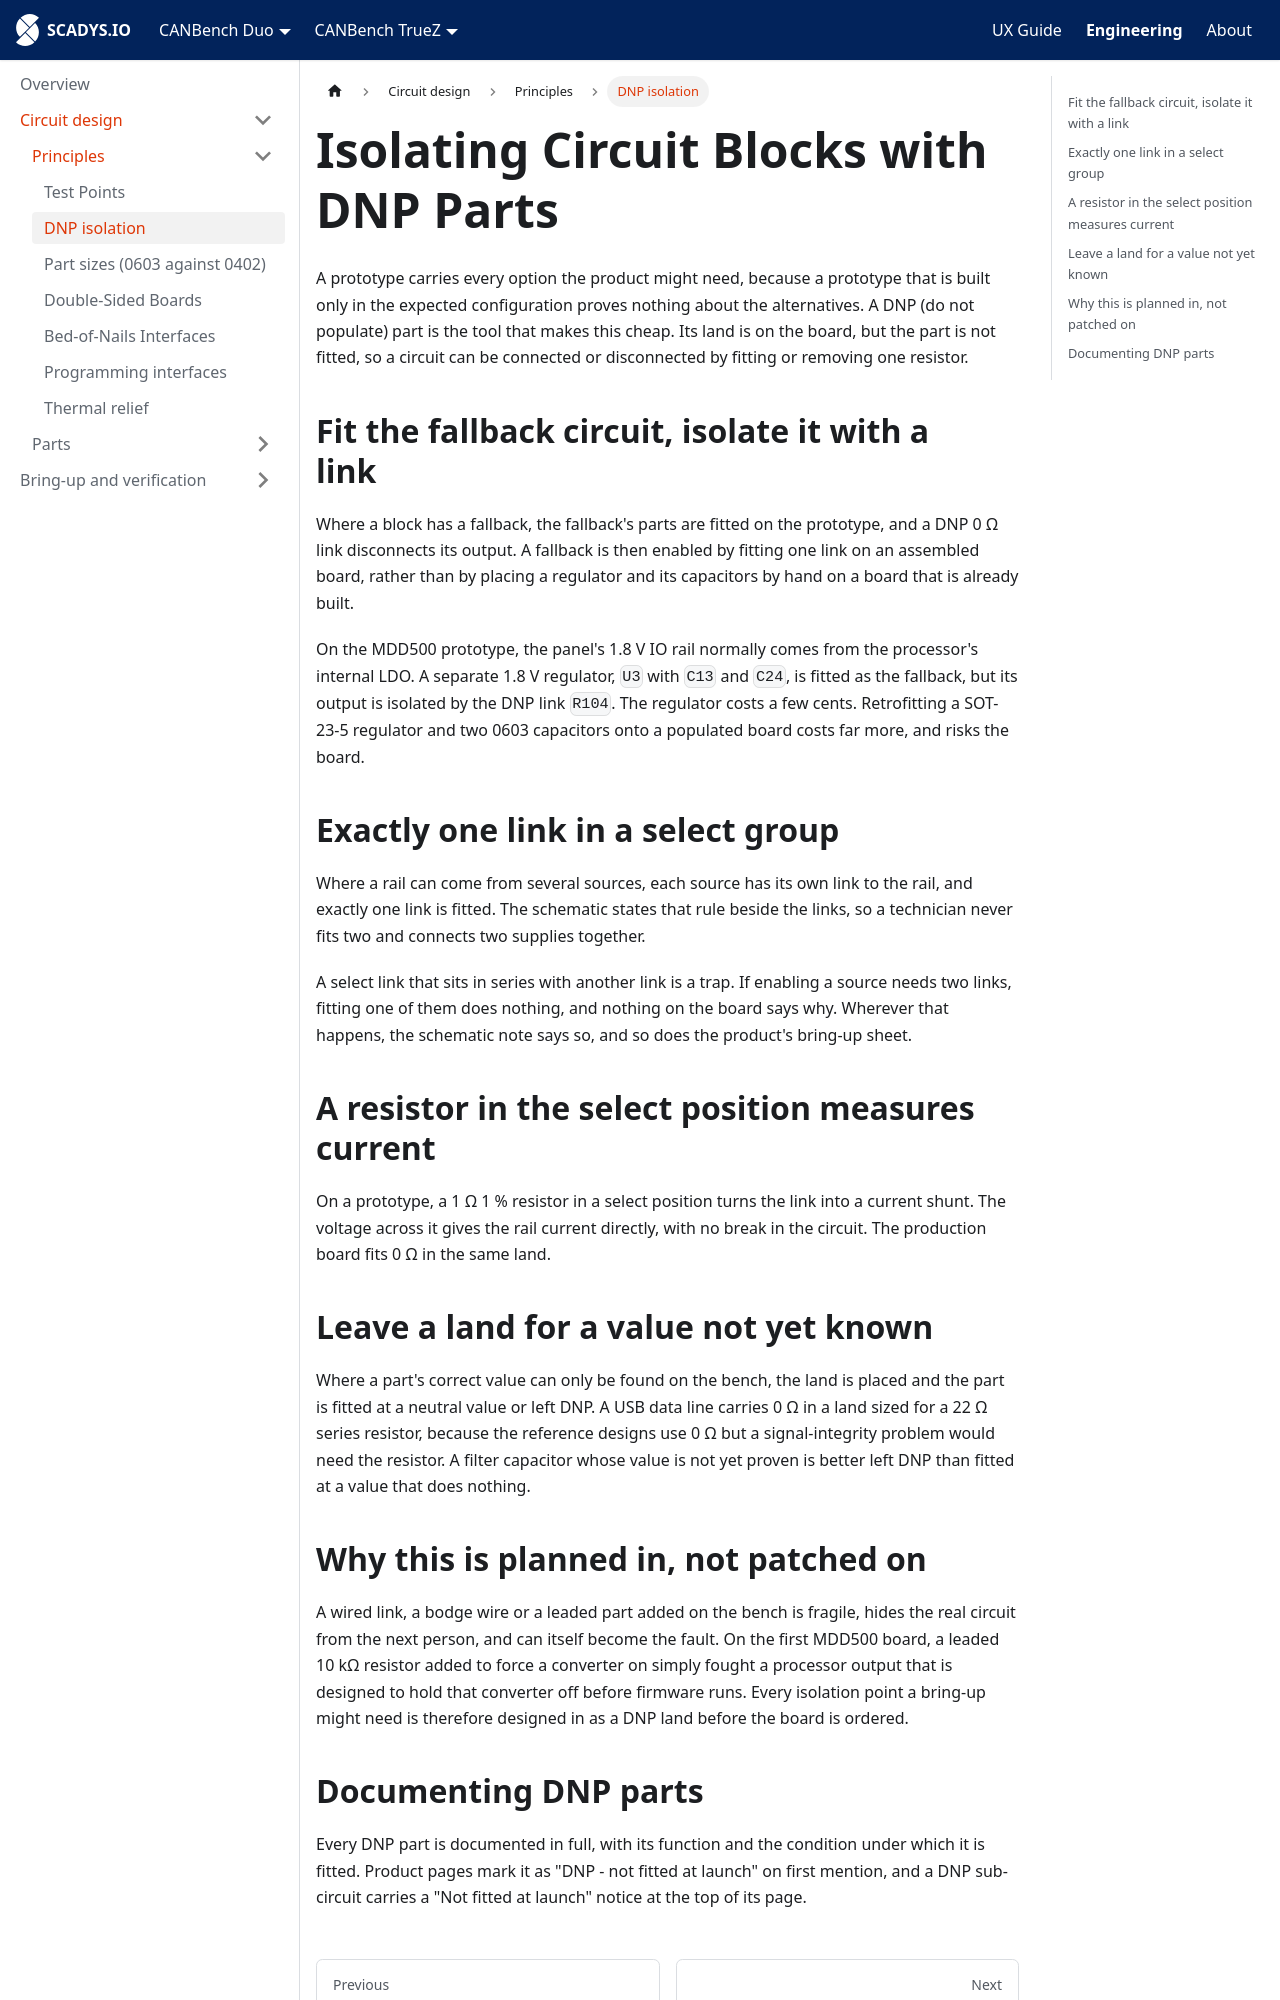

repository: SCADYS-IO/docs.scadys.io · page: engineering/circuit-design/principles/dnp-isolation.html · generator: docusaurus

---
sidebar_position: 3
title: Isolating Circuit Blocks with DNP Parts
sidebar_label: DNP isolation
---

# Isolating Circuit Blocks with DNP Parts

A prototype carries every option the product might need, because a prototype that is built only in the expected configuration proves nothing about the alternatives. A DNP (do not populate) part is the tool that makes this cheap. Its land is on the board, but the part is not fitted, so a circuit can be connected or disconnected by fitting or removing one resistor.

## Fit the fallback circuit, isolate it with a link

Where a block has a fallback, the fallback's parts are fitted on the prototype, and a DNP 0 Ω link disconnects its output. A fallback is then enabled by fitting one link on an assembled board, rather than by placing a regulator and its capacitors by hand on a board that is already built.

On the MDD500 prototype, the panel's 1.8 V IO rail normally comes from the processor's internal LDO. A separate 1.8 V regulator, `U3` with `C13` and `C24`, is fitted as the fallback, but its output is isolated by the DNP link `R104`. The regulator costs a few cents. Retrofitting a SOT-23-5 regulator and two 0603 capacitors onto a populated board costs far more, and risks the board.

## Exactly one link in a select group

Where a rail can come from several sources, each source has its own link to the rail, and exactly one link is fitted. The schematic states that rule beside the links, so a technician never fits two and connects two supplies together.

A select link that sits in series with another link is a trap. If enabling a source needs two links, fitting one of them does nothing, and nothing on the board says why. Wherever that happens, the schematic note says so, and so does the product's bring-up sheet.

## A resistor in the select position measures current

On a prototype, a 1 Ω 1 % resistor in a select position turns the link into a current shunt. The voltage across it gives the rail current directly, with no break in the circuit. The production board fits 0 Ω in the same land.

## Leave a land for a value not yet known

Where a part's correct value can only be found on the bench, the land is placed and the part is fitted at a neutral value or left DNP. A USB data line carries 0 Ω in a land sized for a 22 Ω series resistor, because the reference designs use 0 Ω but a signal-integrity problem would need the resistor. A filter capacitor whose value is not yet proven is better left DNP than fitted at a value that does nothing.

## Why this is planned in, not patched on

A wired link, a bodge wire or a leaded part added on the bench is fragile, hides the real circuit from the next person, and can itself become the fault. On the first MDD500 board, a leaded 10 kΩ resistor added to force a converter on simply fought a processor output that is designed to hold that converter off before firmware runs. Every isolation point a bring-up might need is therefore designed in as a DNP land before the board is ordered.
